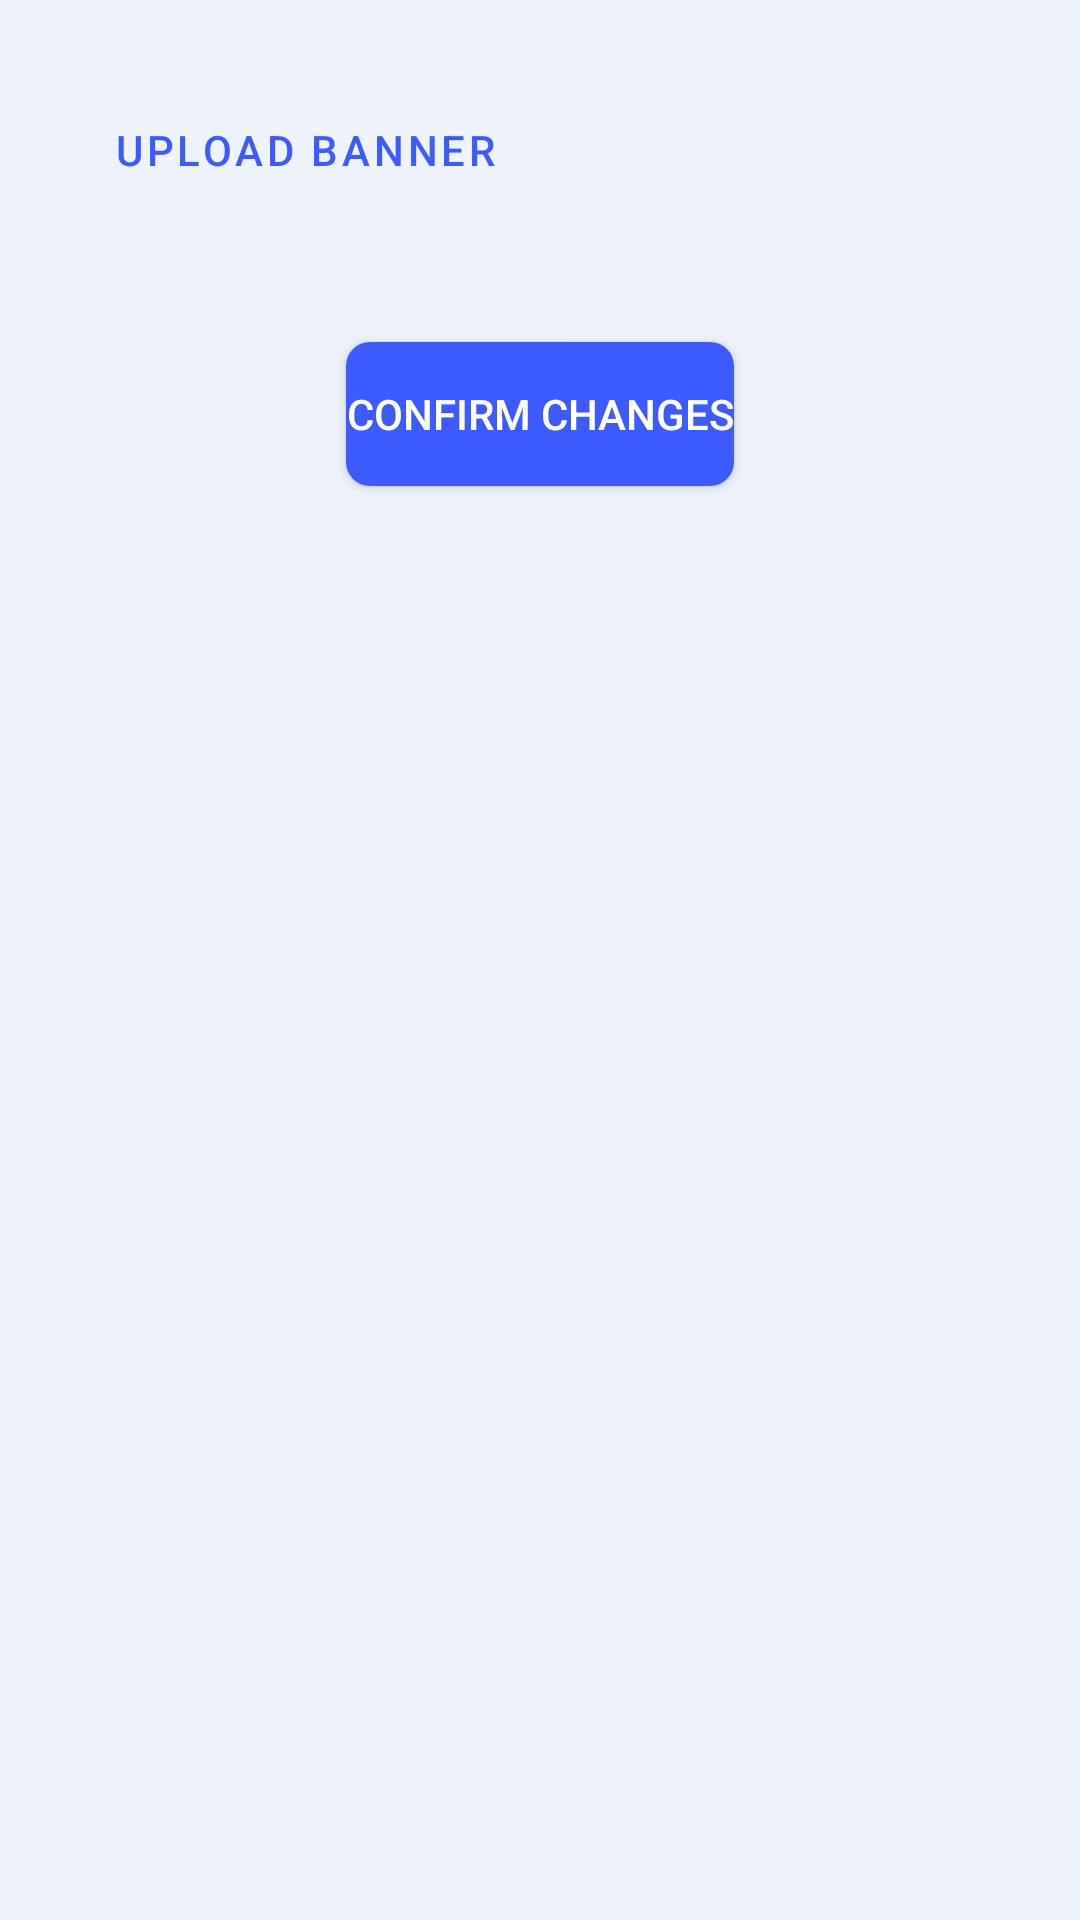

This screen was rendered from an Android layout file. Write that file and the resources it references.
<!-- AndroidManifest.xml: application theme Theme.EmployEvents -->
<!-- res/layout/edit_event.xml -->
<ScrollView
    xmlns:android="http://schemas.android.com/apk/res/android"
    xmlns:app="http://schemas.android.com/apk/res-auto"
    android:layout_width="match_parent"
    android:layout_height="match_parent"
    android:background="@color/blue_light_background"
    android:padding="16dp"
    android:fillViewport="true">

    <LinearLayout
        android:layout_width="match_parent"
        android:layout_height="wrap_content"
        android:orientation="vertical"
        android:gravity="center_horizontal"
        android:layout_marginBottom="16dp">

        
        <ImageView
            android:id="@+id/bannerImage"
            android:layout_width="320dp"
            android:layout_height="100dp"
            android:visibility="gone"
            android:layout_marginBottom="20dp"
            android:contentDescription="@string/event_image"
            android:scaleType="centerCrop"
            android:src="@drawable/ic_menu_camera" />

        <LinearLayout
            style="?android:attr/buttonBarStyle"
            android:layout_width="320dp"
            android:layout_height="wrap_content"
            android:layout_gravity="center_horizontal"
            android:layout_marginBottom="10dp"
            android:background="@drawable/white_card_background"
            android:elevation="4dp"
            android:orientation="horizontal"
            android:padding="5dp">

            <Button
                android:id="@+id/uploadBannerButton"
                style="?android:attr/buttonBarButtonStyle"
                android:layout_width="wrap_content"
                android:layout_height="wrap_content"
                android:layout_margin="5dp"
                android:text="@string/upload_banner" />

            <Button
                android:id="@+id/removeBannerButton"
                style="?android:attr/buttonBarButtonStyle"
                android:layout_width="wrap_content"
                android:layout_height="wrap_content"
                android:layout_margin="5dp"
                android:text="@string/remove_banner"
                android:visibility="gone" /> 
        </LinearLayout>


        

        
        <Button
            android:id="@+id/save_event_button"
            android:layout_width="wrap_content"
            android:layout_height="wrap_content"
            android:layout_marginTop="20dp"
            android:background="@drawable/button_background"
            android:text="Confirm Changes"
            android:textColor="@android:color/white"
            app:icon="@drawable/baseline_check_24" />

    </LinearLayout>
</ScrollView>
<!-- resources referenced by this layout -->
<resources>
  <color name="blue_light_background">#edf2fb</color>
  <!-- drawable button_background (drawable) -->
  <selector xmlns:android="http://schemas.android.com/apk/res/android">
      <item android:state_pressed="true">
          <shape android:shape="rectangle">
              <solid android:color="@color/primary_blue"/>
              <corners android:radius="8dp"/>
          </shape>
      </item>
      <item>
          <shape android:shape="rectangle">
              <solid android:color="@color/primary_blue"/>
              <corners android:radius="8dp"/>
          </shape>
      </item>
  </selector>
  <string name="event_image">Event Image</string>
  <string name="remove_banner">Remove Banner</string>
  <string name="upload_banner">Upload Banner</string>
  <style name="Theme.EmployEvents" parent="Theme.MaterialComponents.DayNight.DarkActionBar">
          
          <item name="colorPrimary">@color/primary_blue</item>
          <item name="colorPrimaryVariant">@color/purple_700</item>
          <item name="colorOnPrimary">@color/white</item>
          
          <item name="colorSecondary">@color/primary_blue</item>
          <item name="colorSecondaryVariant">@color/primary_blue</item>
          <item name="colorOnSecondary">@color/black</item>
          
          <item name="android:statusBarColor">?attr/colorPrimaryVariant</item>
          
      </style>
  <color name="primary_blue">#3D5AFE</color>
  <color name="purple_700">#FF3700B3</color>
  <color name="white">#FFFFFFFF</color>
  <color name="black">#FF000000</color>
</resources>
